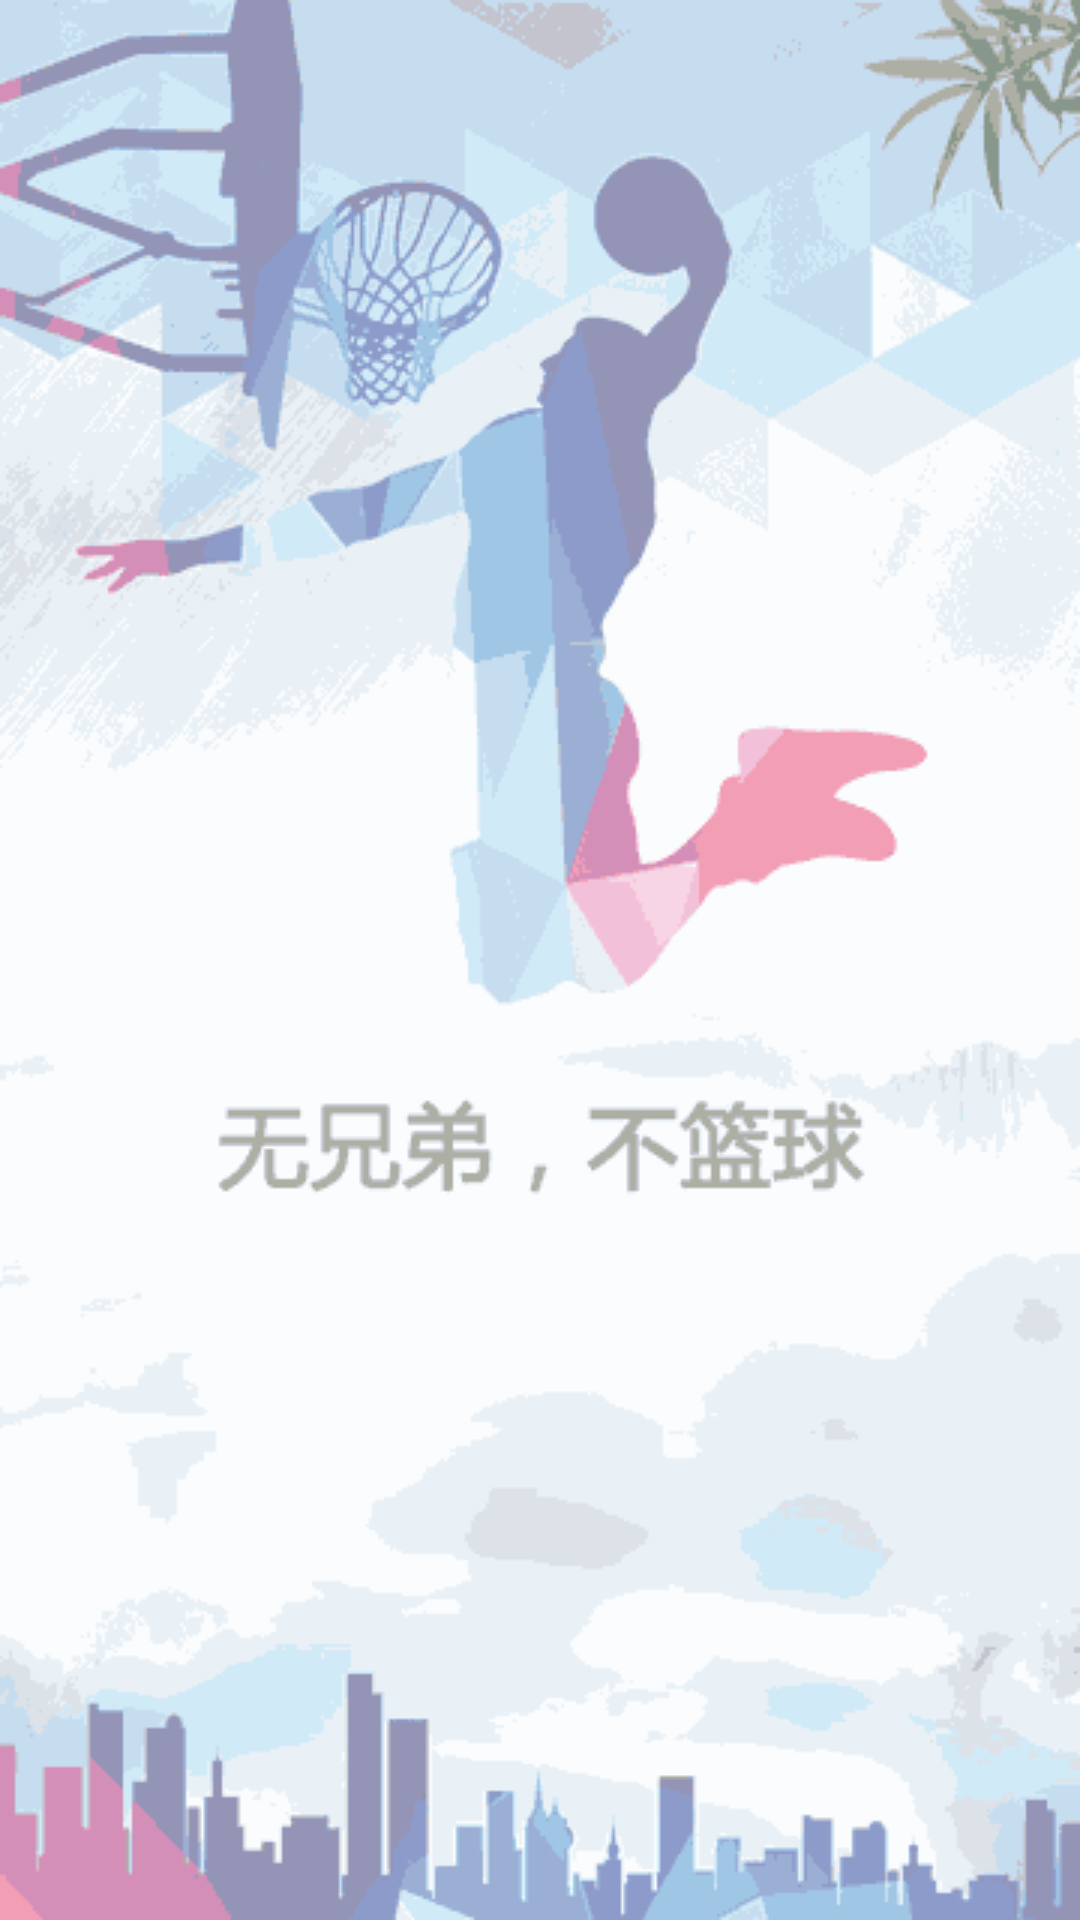

Reconstruct the res/layout file that produces this screen, plus the resources it refers to.
<!-- AndroidManifest.xml: application theme AppTheme -->
<!-- res/layout/pager_item_one.xml -->
<?xml version="1.0" encoding="utf-8"?>
<LinearLayout
    xmlns:android="http://schemas.android.com/apk/res/android"
    android:orientation="vertical"
    android:layout_width="match_parent"
    android:layout_height="match_parent"
    android:gravity="center"
    android:background="@mipmap/splash_first"
    >

</LinearLayout>
<!-- resources referenced by this layout -->
<resources>
  <!-- mipmap splash_first: png bitmap (mipmap-mdpi, 18167 bytes) -->
  <style name="AppTheme" parent="Theme.AppCompat.Light.NoActionBar">
          
          <item name="colorPrimary">@color/colorPrimary</item>
          <item name="colorPrimaryDark">@color/colorPrimaryDark</item>
          <item name="colorAccent">@color/colorAccent</item>
  
          <item name="colorControlNormal">@color/colorText</item>
          <item name="colorControlActivated">@color/colorText</item>
      </style>
  <color name="colorPrimary">#e25e3f</color>
  <color name="colorPrimaryDark">#e25e3f</color>
  <color name="colorAccent">#e25e3f</color>
  <color name="colorText">#ffffff</color>
</resources>
